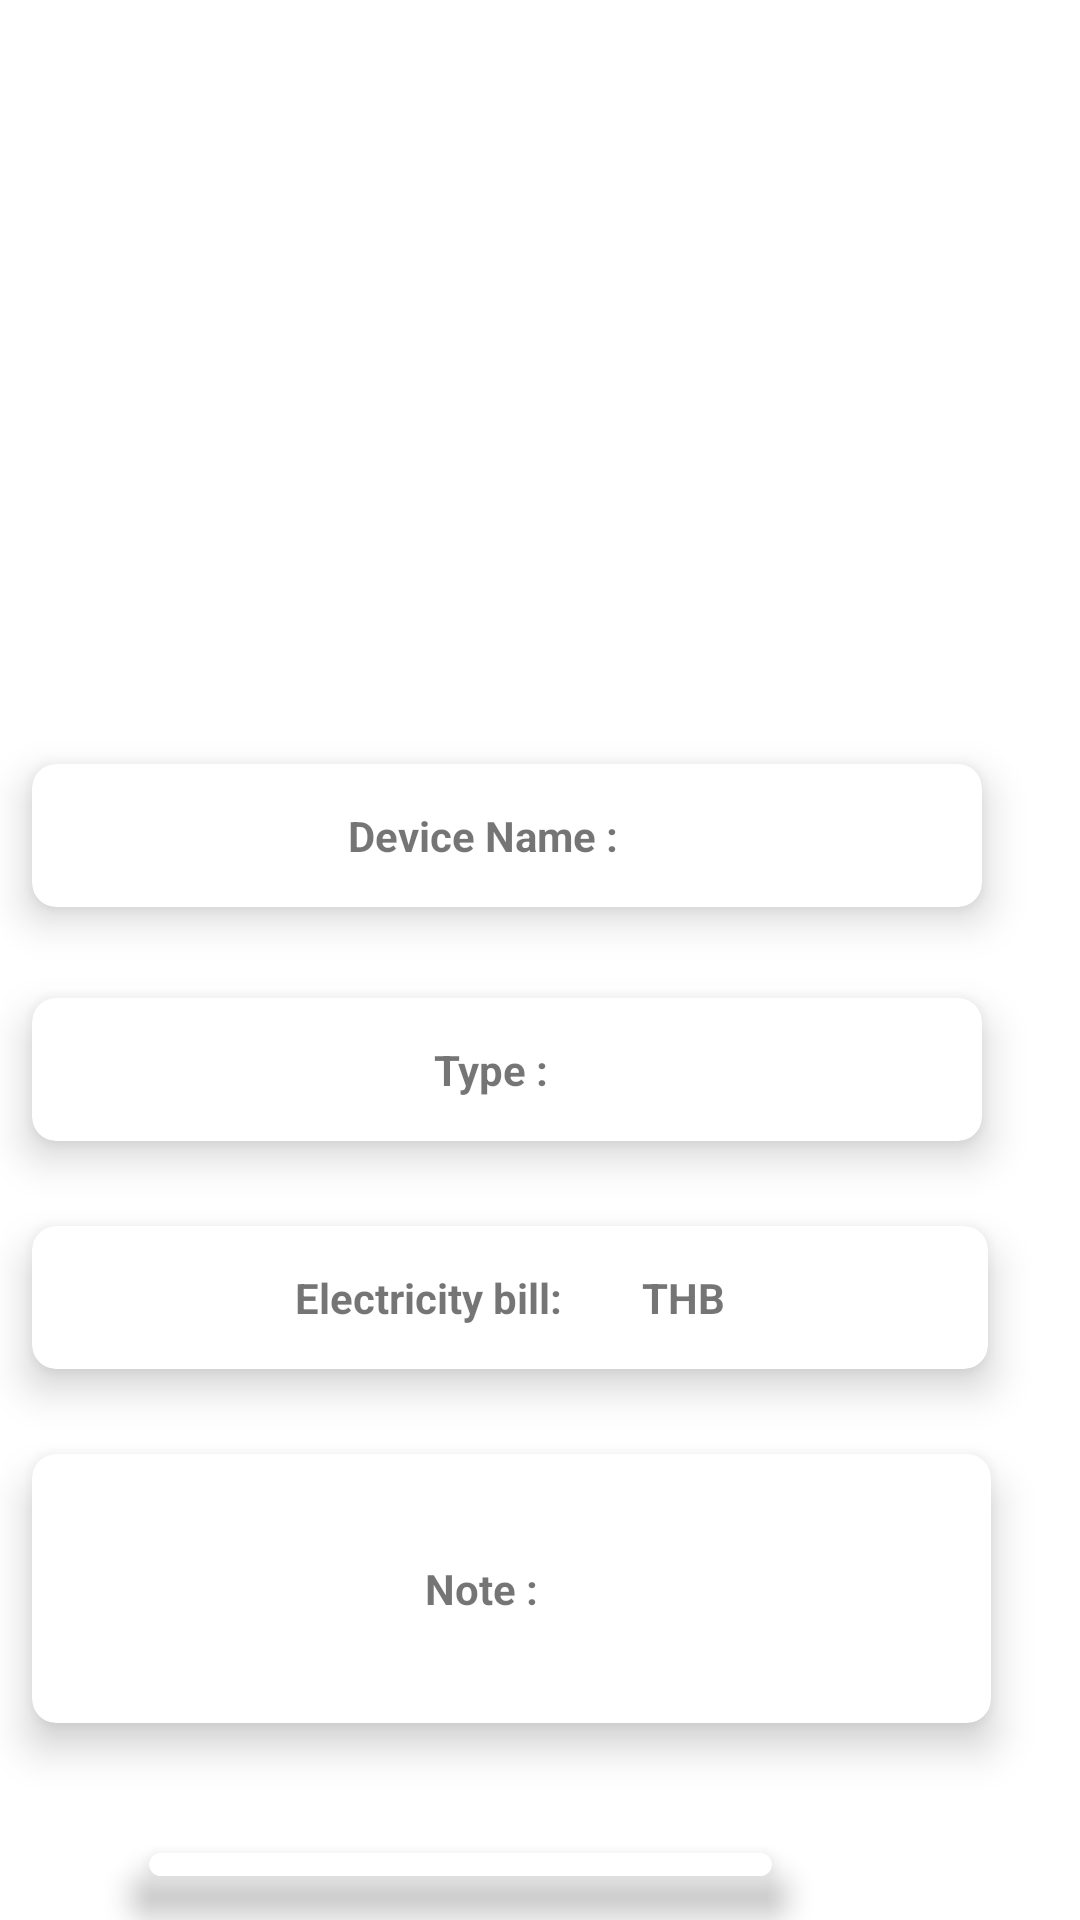

This screen was rendered from an Android layout file. Write that file and the resources it references.
<!-- AndroidManifest.xml: application theme Theme.OverSEEMobileapp -->
<!-- res/layout/activity_details_dv.xml -->
<?xml version="1.0" encoding="utf-8"?>
<RelativeLayout xmlns:android="http://schemas.android.com/apk/res/android"
    xmlns:app="http://schemas.android.com/apk/res-auto"
    xmlns:tools="http://schemas.android.com/tools"
    android:layout_width="match_parent"
    android:layout_height="match_parent"
    android:background="@drawable/bg"
    tools:context=".DetailsDV">


    <TextView
        android:id="@+id/title_view"
        android:layout_width="wrap_content"
        android:layout_height="wrap_content"
        android:layout_alignParentStart="true"
        android:layout_alignParentTop="true"
        android:layout_centerHorizontal="true"
        android:layout_marginStart="80dp"
        android:layout_marginTop="54dp"
        android:text="OverSEE"
        android:textColor="#fff"
        android:textSize="65sp"
        android:textStyle="bold" />

    <androidx.cardview.widget.CardView
        android:layout_width="369dp"
        android:layout_height="77dp"
        android:layout_row="0"
        android:layout_rowWeight="1"
        android:layout_column="0"
        android:layout_columnWeight="1"
        android:layout_alignParentTop="true"
        android:layout_alignParentEnd="true"
        android:layout_centerHorizontal="true"
        android:layout_gravity="fill"
        android:layout_marginTop="394dp"
        android:layout_marginEnd="20dp"
        app:cardCornerRadius="8dp"
        app:cardElevation="8dp"
        app:cardUseCompatPadding="true">

        <LinearLayout
            android:layout_width="320dp"
            android:layout_height="31dp"
            android:layout_gravity="center_vertical|center_horizontal"
            android:gravity="center"
            android:orientation="horizontal">


            <TextView

                android:layout_width="wrap_content"
                android:layout_height="wrap_content"
                android:text="Electricity bill:   "
                android:textAlignment="center"
                android:textStyle="bold" />
            <TextView
                android:id="@+id/dtbill"
                android:layout_width="wrap_content"
                android:layout_height="wrap_content"
                android:text="   "
                android:textAlignment="center"
                android:textStyle="bold" />
            <TextView
                android:layout_width="wrap_content"
                android:layout_height="wrap_content"
                android:text="  THB"
                android:textAlignment="center"
                android:textStyle="bold" />
        </LinearLayout>
    </androidx.cardview.widget.CardView>


    <androidx.cardview.widget.CardView
        android:layout_width="369dp"
        android:layout_height="77dp"
        android:layout_row="0"
        android:layout_rowWeight="1"
        android:layout_column="0"
        android:layout_columnWeight="1"
        android:layout_alignParentTop="true"
        android:layout_alignParentEnd="true"
        android:layout_centerInParent="true"
        android:layout_gravity="fill"
        android:layout_marginTop="318dp"
        android:layout_marginEnd="22dp"
        app:cardCornerRadius="8dp"
        app:cardElevation="8dp"
        app:cardUseCompatPadding="true">

        <LinearLayout
            android:layout_width="320dp"
            android:layout_height="31dp"
            android:layout_gravity="center_vertical|center_horizontal"
            android:gravity="center"
            android:orientation="horizontal">


            <TextView
                android:layout_width="wrap_content"
                android:layout_height="wrap_content"
                android:text="Type :   "
                android:textAlignment="center"
                android:textStyle="bold" />

            <TextView
                android:id="@+id/dttype"
                android:layout_width="wrap_content"
                android:layout_height="wrap_content"
                android:text=""
                android:textAlignment="center"
                android:textStyle="bold" />
        </LinearLayout>
    </androidx.cardview.widget.CardView>

    <androidx.cardview.widget.CardView
        android:layout_width="369dp"
        android:layout_height="77dp"
        android:layout_row="0"
        android:layout_rowWeight="1"
        android:layout_column="0"
        android:layout_columnWeight="1"
        android:layout_alignParentTop="true"
        android:layout_alignParentEnd="true"
        android:layout_centerHorizontal="true"
        android:layout_gravity="fill"
        android:layout_marginTop="240dp"
        android:layout_marginEnd="22dp"
        app:cardCornerRadius="8dp"
        app:cardElevation="8dp"
        app:cardUseCompatPadding="true">

        <LinearLayout
            android:layout_width="320dp"
            android:layout_height="31dp"
            android:layout_gravity="center_vertical|center_horizontal"
            android:gravity="center"
            android:orientation="horizontal">


            <TextView

                android:layout_width="wrap_content"
                android:layout_height="wrap_content"
                android:text="Device Name :   "
                android:textAlignment="center"
                android:textStyle="bold" />
            <TextView
                android:id="@+id/dtname"
                android:layout_width="wrap_content"
                android:layout_height="wrap_content"
                android:text="  "
                android:textAlignment="center"
                android:textStyle="bold" />

        </LinearLayout>
    </androidx.cardview.widget.CardView>


    <androidx.cardview.widget.CardView
        android:layout_width="229dp"
        android:layout_height="wrap_content"
        android:layout_row="0"
        android:layout_rowWeight="1"
        android:layout_column="0"
        android:layout_columnWeight="1"
        android:layout_alignParentTop="true"
        android:layout_alignParentEnd="true"
        android:layout_centerHorizontal="true"
        android:layout_gravity="fill"
        android:layout_marginTop="603dp"
        android:layout_marginEnd="92dp"
        app:cardCornerRadius="8dp"
        app:cardElevation="8dp"
        app:cardUseCompatPadding="true">

        <LinearLayout
            android:layout_width="216dp"
            android:layout_height="62dp"
            android:layout_gravity="center_vertical|center_horizontal"
            android:gravity="center"
            android:orientation="vertical">

            <com.google.android.material.button.MaterialButtonToggleGroup

                android:id="@+id/toggleButtonSwitch"
                android:layout_width="216dp"
                android:layout_height="wrap_content"
                android:orientation="vertical"
                app:layout_constraintBottom_toBottomOf="parent"
                app:layout_constraintEnd_toEndOf="parent"
                app:layout_constraintStart_toStartOf="parent"
                app:layout_constraintTop_toTopOf="parent"
                app:singleSelection="true">

                <Button
                    android:id="@+id/btnSwitch"
                    style="@style/Widget.MaterialComponents.Button.OutlinedButton"
                    android:layout_width="match_parent"
                    android:layout_height="64dp"
                    android:text="On/Off"
                    android:textSize="19dp"
                    android:textStyle="bold" />


            </com.google.android.material.button.MaterialButtonToggleGroup>
        </LinearLayout>
    </androidx.cardview.widget.CardView>

    <androidx.cardview.widget.CardView
        android:layout_width="371dp"
        android:layout_height="119dp"
        android:layout_row="0"
        android:layout_rowWeight="1"
        android:layout_column="0"
        android:layout_columnWeight="1"
        android:layout_alignParentTop="true"
        android:layout_alignParentEnd="true"
        android:layout_centerHorizontal="true"
        android:layout_gravity="fill"
        android:layout_marginTop="470dp"
        android:layout_marginEnd="19dp"
        app:cardCornerRadius="8dp"
        app:cardElevation="8dp"
        app:cardUseCompatPadding="true">

        <LinearLayout
            android:layout_width="320dp"
            android:layout_height="31dp"
            android:layout_gravity="center_vertical|center_horizontal"
            android:gravity="center"
            android:orientation="horizontal">


            <TextView
                android:layout_width="wrap_content"
                android:layout_height="wrap_content"
                android:text="Note :   "
                android:textAlignment="center"
                android:textStyle="bold" />

            <TextView
                android:id="@+id/dtnote"
                android:layout_width="wrap_content"
                android:layout_height="wrap_content"
                android:text="   "
                android:textAlignment="center"
                android:textStyle="bold" />
        </LinearLayout>
    </androidx.cardview.widget.CardView>

</RelativeLayout>
<!-- resources referenced by this layout -->
<resources>
  <style name="Theme.OverSEEMobileapp" parent="Theme.MaterialComponents.DayNight.DarkActionBar">
          
          <item name="colorPrimary">@color/purple_500</item>
          <item name="colorPrimaryVariant">@color/purple_700</item>
          <item name="colorOnPrimary">@color/white</item>
          
          <item name="colorSecondary">@color/teal_200</item>
          <item name="colorSecondaryVariant">@color/teal_700</item>
          <item name="colorOnSecondary">@color/black</item>
          
          <item name="android:statusBarColor" tools:targetApi="l">?attr/colorPrimaryVariant</item>
          
      </style>
  <color name="purple_500">#FF6200EE</color>
  <color name="purple_700">#FF3700B3</color>
  <color name="white">#FFFFFFFF</color>
  <color name="teal_200">#FF03DAC5</color>
  <color name="teal_700">#FF018786</color>
  <color name="black">#FF000000</color>
</resources>
